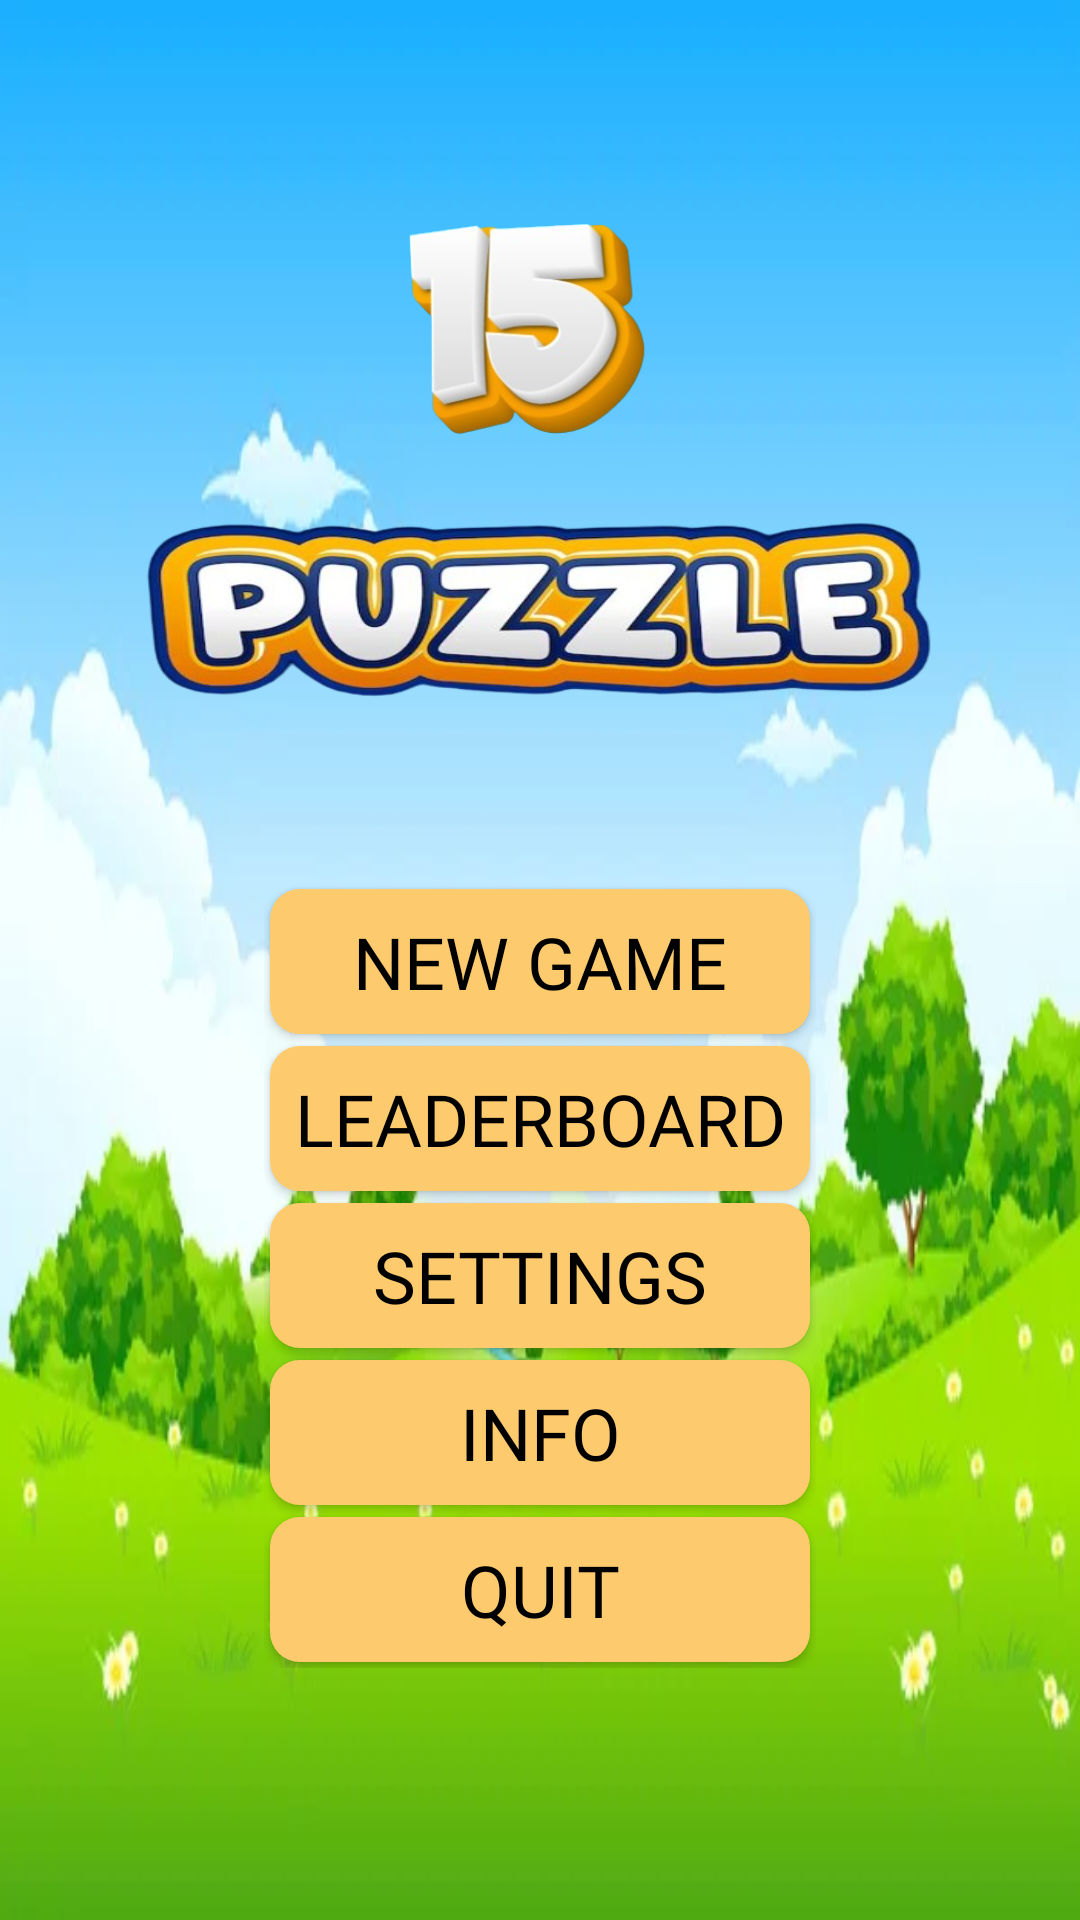

Layout XML and referenced resources for this Android screen:
<!-- AndroidManifest.xml: application theme Theme.Lesson3 -->
<!-- res/layout/activity_home.xml -->
<?xml version="1.0" encoding="utf-8"?>
<FrameLayout xmlns:android="http://schemas.android.com/apk/res/android"
    xmlns:tools="http://schemas.android.com/tools"
    android:id="@+id/main"
    android:layout_width="match_parent"
    android:layout_height="match_parent"
    android:background="@drawable/db_home_bg"
    tools:context=".HomeActivity">

    <ImageView
        android:layout_width="100dp"
        android:layout_height="100dp"
        android:layout_gravity="center|top"
        android:layout_marginTop="64dp"
        android:background="@drawable/db_15_logo" />

    <ImageView
        android:id="@+id/iv_logo"
        android:layout_width="300dp"
        android:layout_height="160dp"
        android:layout_gravity="center|top"
        android:layout_marginTop="120dp"
        android:background="@drawable/db_puzzle_logo" />

    <LinearLayout
        android:layout_width="wrap_content"
        android:layout_height="wrap_content"
        android:layout_gravity="center|top"
        android:layout_marginTop="240dp"
        android:gravity="center"
        android:orientation="vertical"
        android:padding="2dp">


        <Button
            android:id="@+id/bt_continue"
            android:layout_width="match_parent"
            android:layout_height="wrap_content"
            android:layout_margin="2dp"
            android:background="@drawable/db_rounded_background_grey"
            android:fontFamily="@font/mystery_quest"
            android:padding="8dp"
            android:text="continue"
            android:textAllCaps="true"
            android:textColor="@color/black"
            android:textSize="24sp"
            android:visibility="invisible" />

        <Button
            android:id="@+id/bt_play"
            android:layout_width="match_parent"
            android:layout_height="wrap_content"
            android:layout_margin="2dp"
            android:background="@drawable/db_rounded_background_grey"
            android:fontFamily="@font/mystery_quest"
            android:padding="8dp"
            android:text="new game"
            android:textAllCaps="true"
            android:textColor="@color/black"
            android:textSize="24sp" />

        <Button
            android:id="@+id/bt_leaderBoard"
            android:layout_width="match_parent"
            android:layout_height="wrap_content"
            android:layout_margin="2dp"
            android:background="@drawable/db_rounded_background_grey"
            android:fontFamily="@font/mystery_quest"
            android:padding="8dp"
            android:text="leaderboard"
            android:textAllCaps="true"
            android:textColor="@color/black"
            android:textSize="24sp" />

        <Button
            android:id="@+id/bt_settings"
            android:layout_width="match_parent"
            android:layout_height="wrap_content"
            android:layout_margin="2dp"
            android:background="@drawable/db_rounded_background_grey"
            android:fontFamily="@font/mystery_quest"
            android:padding="8dp"
            android:text="settings"
            android:textAllCaps="true"
            android:textColor="@color/black"
            android:textSize="24sp" />

        <Button
            android:id="@+id/bt_info"
            android:layout_width="match_parent"
            android:layout_height="wrap_content"
            android:layout_margin="2dp"
            android:background="@drawable/db_rounded_background_grey"
            android:fontFamily="@font/mystery_quest"
            android:padding="8dp"
            android:text="info"
            android:textAllCaps="true"
            android:textColor="@color/black"
            android:textSize="24sp" />

        <Button
            android:id="@+id/bt_quit"
            android:layout_width="match_parent"
            android:layout_height="wrap_content"
            android:layout_margin="2dp"
            android:background="@drawable/db_rounded_background_grey"
            android:fontFamily="@font/mystery_quest"
            android:padding="8dp"
            android:text="quit"
            android:textAllCaps="true"
            android:textColor="@color/black"
            android:textSize="24sp" />

        <ImageView
            android:id="@+id/iv_home_bg"
            android:layout_width="match_parent"
            android:layout_height="match_parent"
            android:background="#48000000"
            android:clickable="false"
            android:visibility="invisible" />

    </LinearLayout>

</FrameLayout>
<!-- resources referenced by this layout -->
<resources>
  <color name="black">#FF000000</color>
  <!-- drawable db_15_logo: png bitmap (drawable, 84827 bytes) -->
  <!-- drawable db_home_bg: jpg bitmap (drawable, 16728 bytes) -->
  <!-- drawable db_puzzle_logo: png bitmap (drawable, 223615 bytes) -->
  <!-- drawable db_rounded_background_grey (drawable) -->
  <?xml version="1.0" encoding="utf-8"?>
  <selector xmlns:android="http://schemas.android.com/apk/res/android">
      <item>
          <shape android:shape="rectangle">
              <corners android:radius="10dp" />
              <solid android:color="@color/grey" />
          </shape>
      </item>
  </selector>
  <style name="Theme.Lesson3" parent="Base.Theme.Lesson3">
          <item name="android:statusBarColor">@color/white</item>
          <item name="android:windowLightStatusBar">true</item>
      </style>
  <color name="grey">#FDCB6E</color>
  <style name="Base.Theme.Lesson3" parent="Theme.AppCompat.Light.NoActionBar">
          
          
      </style>
  <color name="white">#FFFFFFFF</color>
</resources>
